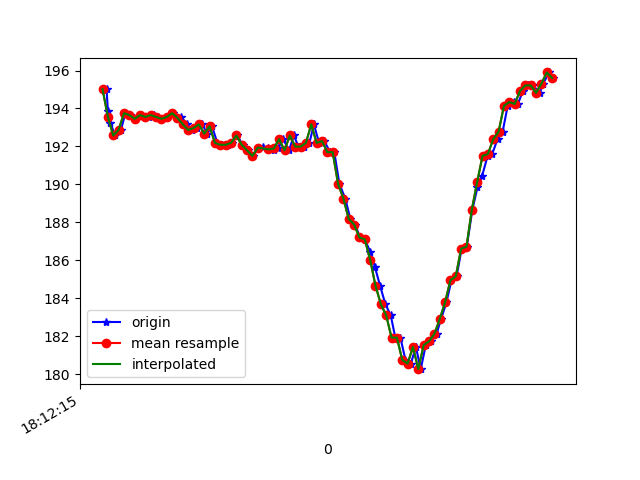

Values plotted in this chart, from the file beside it:
1617819135915, 514779522791695, 195.01953, -239.16016, -67.87109
1617819135920, 514779545285896, 193.8, -241.2, -70.12
1617819135928, 514779561065410, 193.3, -240.7, -70.31
1617819135948, 514779579988618, 192.6, -241.4, -70.9
1617819135969, 514779599003391, 192.9, -241, -69.82
1617819135985, 514779618048684, 193.8, -240.7, -70.02
1617819136004, 514779637124499, 193.7, -240.6, -69.82
1617819136023, 514779656139271, 193.5, -240.8, -70.41
1617819136044, 514779675184565, 193.7, -240.5, -70.02
1617819136074, 514779694565593, 193.6, -240.7, -70.02
1617819136093, 514779713580365, 193.7, -240.7, -69.14
1617819136106, 514779732869829, 193.6, -240.8, -69.63
1617819136121, 514779751884602, 193.5, -240.9, -69.73
1617819136142, 514779770960417, 193.6, -241.5, -69.73
1617819136164, 514779790097274, 193.8, -240.9, -69.73
1617819136182, 514779809234132, 193.5, -241, -69.63
1617819136195, 514779828218383, 193.6, -240.9, -69.43
1617819136214, 514779847263676, 193.2, -241.2, -69.63
1617819136233, 514779866400534, 192.9, -241.5, -69.43
1617819136252, 514779885415306, 193, -241.9, -69.14
1617819136272, 514779904491121, 193.2, -241.7, -69.73
1617819136292, 514779923597457, 192.7, -241.5, -69.14
1617819136309, 514779942612230, 193.1, -241, -69.63
1617819136329, 514779961657523, 192.2, -241.1, -69.43
1617819136348, 514779980672296, 192.1, -241.5, -70.02
1617819136367, 514779999748110, 192.1, -241.2, -68.75
1617819136385, 514780018793404, 192.2, -241.6, -68.75
1617819136404, 514780037808176, 192.6, -241.2, -69.04
1617819136423, 514780056914513, 192.1, -241, -69.04
1617819136444, 514780075807200, 191.8, -240.6, -68.26
1617819136461, 514780094852493, 191.5, -240.1, -68.07
1617819136480, 514780113806223, 191.9, -240.8, -68.75
1617819136499, 514780132943081, 192, -240.3, -68.07
1617819136520, 514780151927332, 191.9, -240.8, -68.26
1617819136539, 514780171033668, 191.8, -240.6, -68.46
1617819136556, 514780190048440, 191.9, -240.7, -68.65
1617819136575, 514780209093734, 192.4, -240.3, -68.65
1617819136597, 514780228169549, 191.8, -240.4, -68.46
1617819136615, 514780247214842, 192.6, -240.6, -69.04
1617819136632, 514780266229615, 192, -240.1, -68.07
1617819136652, 514780285305429, 192, -239.6, -67.87
1617819136673, 514780304350723, 192.2, -236.8, -65.62
1617819136690, 514780323426538, 193.2, -234.4, -64.16
1617819136709, 514780342441310, 192.2, -231.6, -60.35
1617819136728, 514780361425561, 192.3, -228, -55.37
1617819136751, 514780380409812, 191.7, -224.6, -50.49
1617819136766, 514780399485627, 191.7, -222, -44.92
1617819136785, 514780418530921, 190, -219.9, -37.11
1617819136807, 514780437484651, 189.3, -218.8, -29.59
1617819136826, 514780456835157, 188.2, -219.3, -22.17
1617819136845, 514780475605759, 187.9, -219.8, -20.41
1617819136861, 514780494681574, 187.2, -220.5, -20.9
1617819136880, 514780513726868, 187.1, -220.2, -21.29
1617819136901, 514780532741640, 186.4, -219.9, -20.02
1617819136918, 514780551909019, 185.6, -220.5, -19.24
1617819136937, 514780570710142, 184.7, -220.9, -18.16
1617819136957, 514780589785957, 183.7, -220.6, -18.85
1617819136977, 514780608800729, 183.1, -220.3, -19.73
1617819136994, 514780627846023, 181.9, -220, -20.7
1617819137013, 514780646891316, 181.9, -220.3, -21.39
1617819137032, 514780665967131, 180.8, -220.2, -22.66
... 29 more rows
